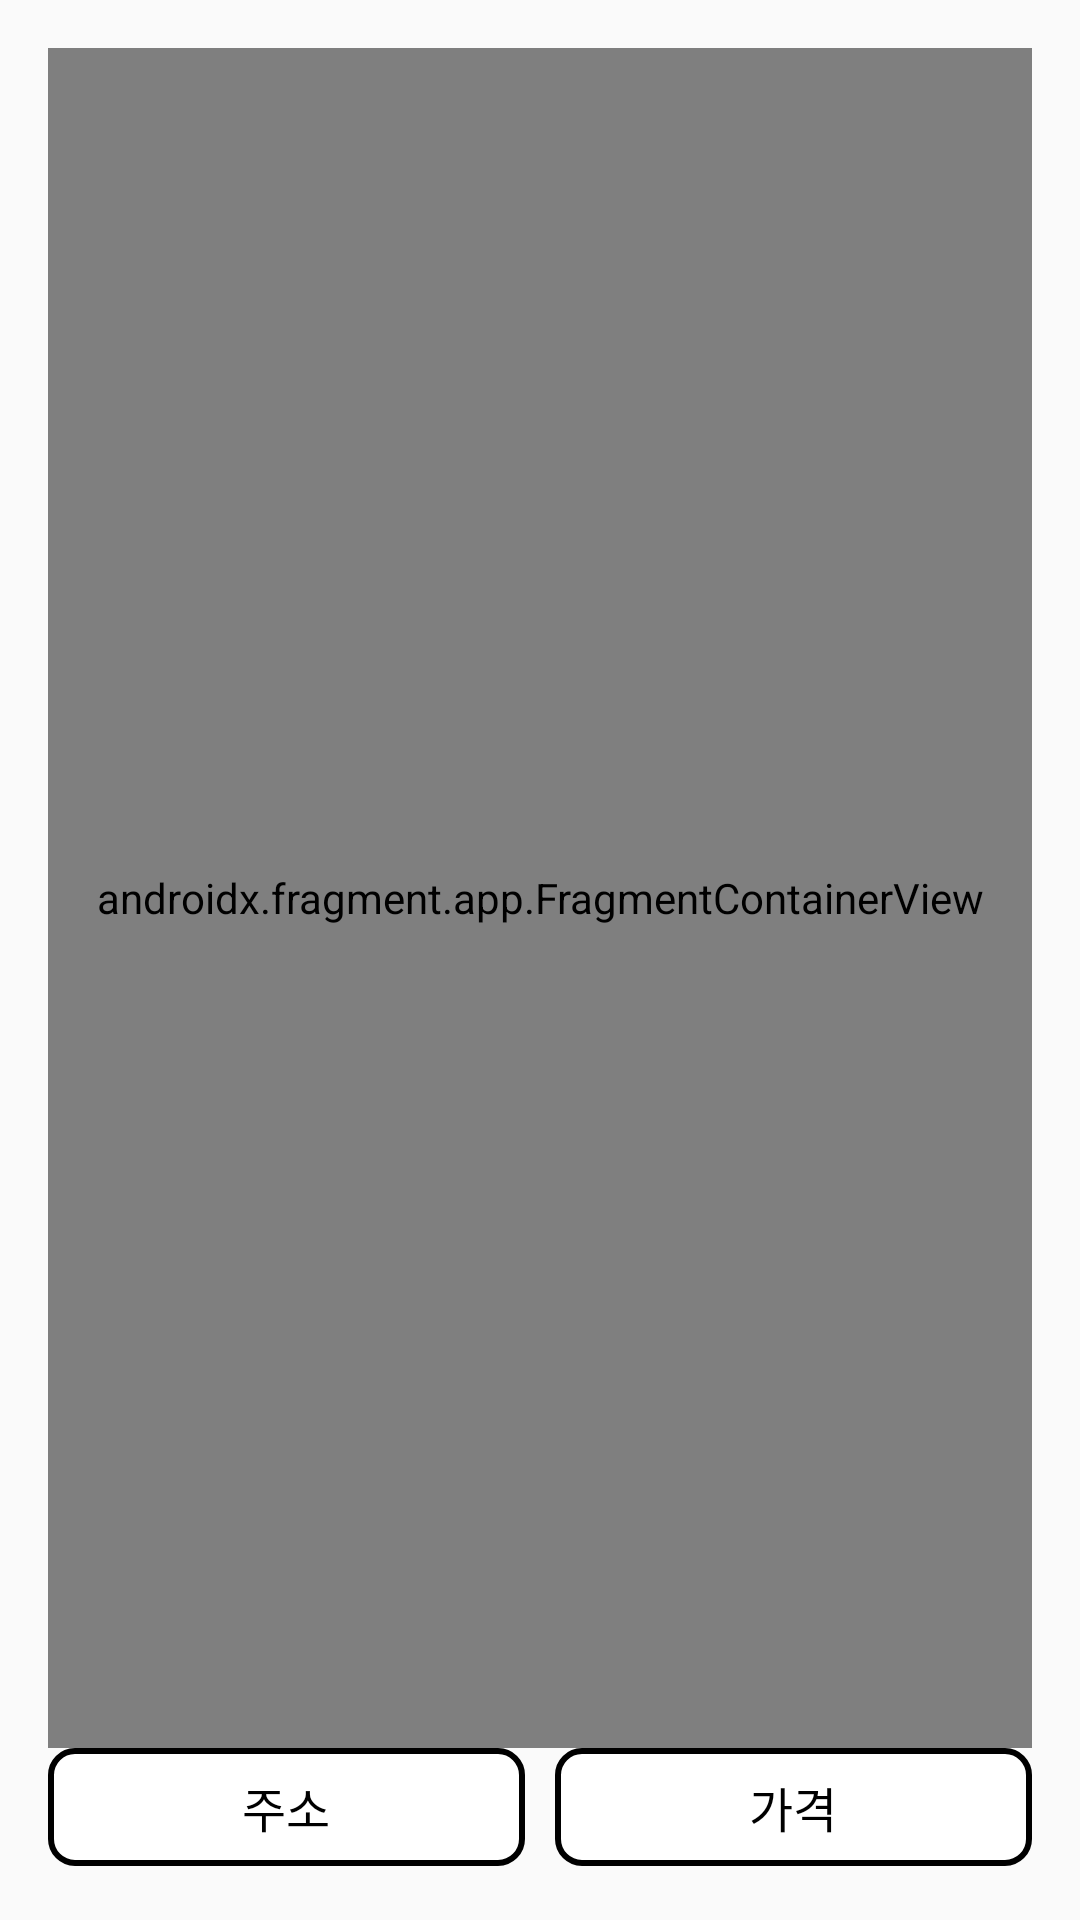

Produce the Android XML layout that renders to this screen, including the resource entries it uses.
<!-- AndroidManifest.xml: application theme Theme.MyApplication -->
<!-- res/layout/activity_map.xml -->
<?xml version="1.0" encoding="utf-8"?>
<LinearLayout xmlns:android="http://schemas.android.com/apk/res/android"
    xmlns:app="http://schemas.android.com/apk/res-auto"
    xmlns:tools="http://schemas.android.com/tools"
    android:layout_width="match_parent"
    android:layout_height="match_parent"
    android:orientation="vertical"
    android:padding="16dp">


    <androidx.fragment.app.FragmentContainerView
        android:id="@+id/map_fragment"
        android:name="com.naver.maps.map.MapFragment"
        android:layout_width="match_parent"
        android:layout_height="0dp"
        android:layout_weight="1" />

    <LinearLayout
        android:layout_width="match_parent"
        android:layout_height="wrap_content"
        android:orientation="horizontal">
        <TextView
            android:id="@+id/address"
            android:layout_marginBottom="2dp"
            android:layout_width="0dp"
            android:layout_height="wrap_content"
            android:layout_weight="1"
            android:layout_marginRight="5dp"
            android:text="주소"
            android:gravity="center"
            android:textSize="16sp"
            android:textColor="@android:color/black"
            android:background="@drawable/rounded_corner_background"
            android:padding="8dp"
            />
        <TextView
            android:id="@+id/price"
            android:layout_marginLeft="5dp"
            android:layout_marginBottom="2dp"
            android:layout_width="0dp"
            android:layout_height="wrap_content"
            android:layout_weight="1"
            android:text="가격"
            android:gravity="center"
            android:textSize="16sp"
            android:textColor="@android:color/black"
            android:background="@drawable/rounded_corner_background"
            android:padding="8dp"
            />
    </LinearLayout>


</LinearLayout>
<!-- resources referenced by this layout -->
<resources>
  <!-- drawable rounded_corner_background (drawable) -->
  <?xml version="1.0" encoding="utf-8"?>
  <shape xmlns:android="http://schemas.android.com/apk/res/android"
      android:shape="rectangle">
      <corners android:radius="8dp" />
      <solid android:color="@android:color/white" />
      <stroke
          android:width="2dp"
          android:color="@android:color/black" />
  </shape>
  <style name="Theme.MyApplication" parent="Base.Theme.MyApplication" />
  <style name="Base.Theme.MyApplication" parent="Theme.AppCompat.Light">
          
          
      </style>
</resources>
